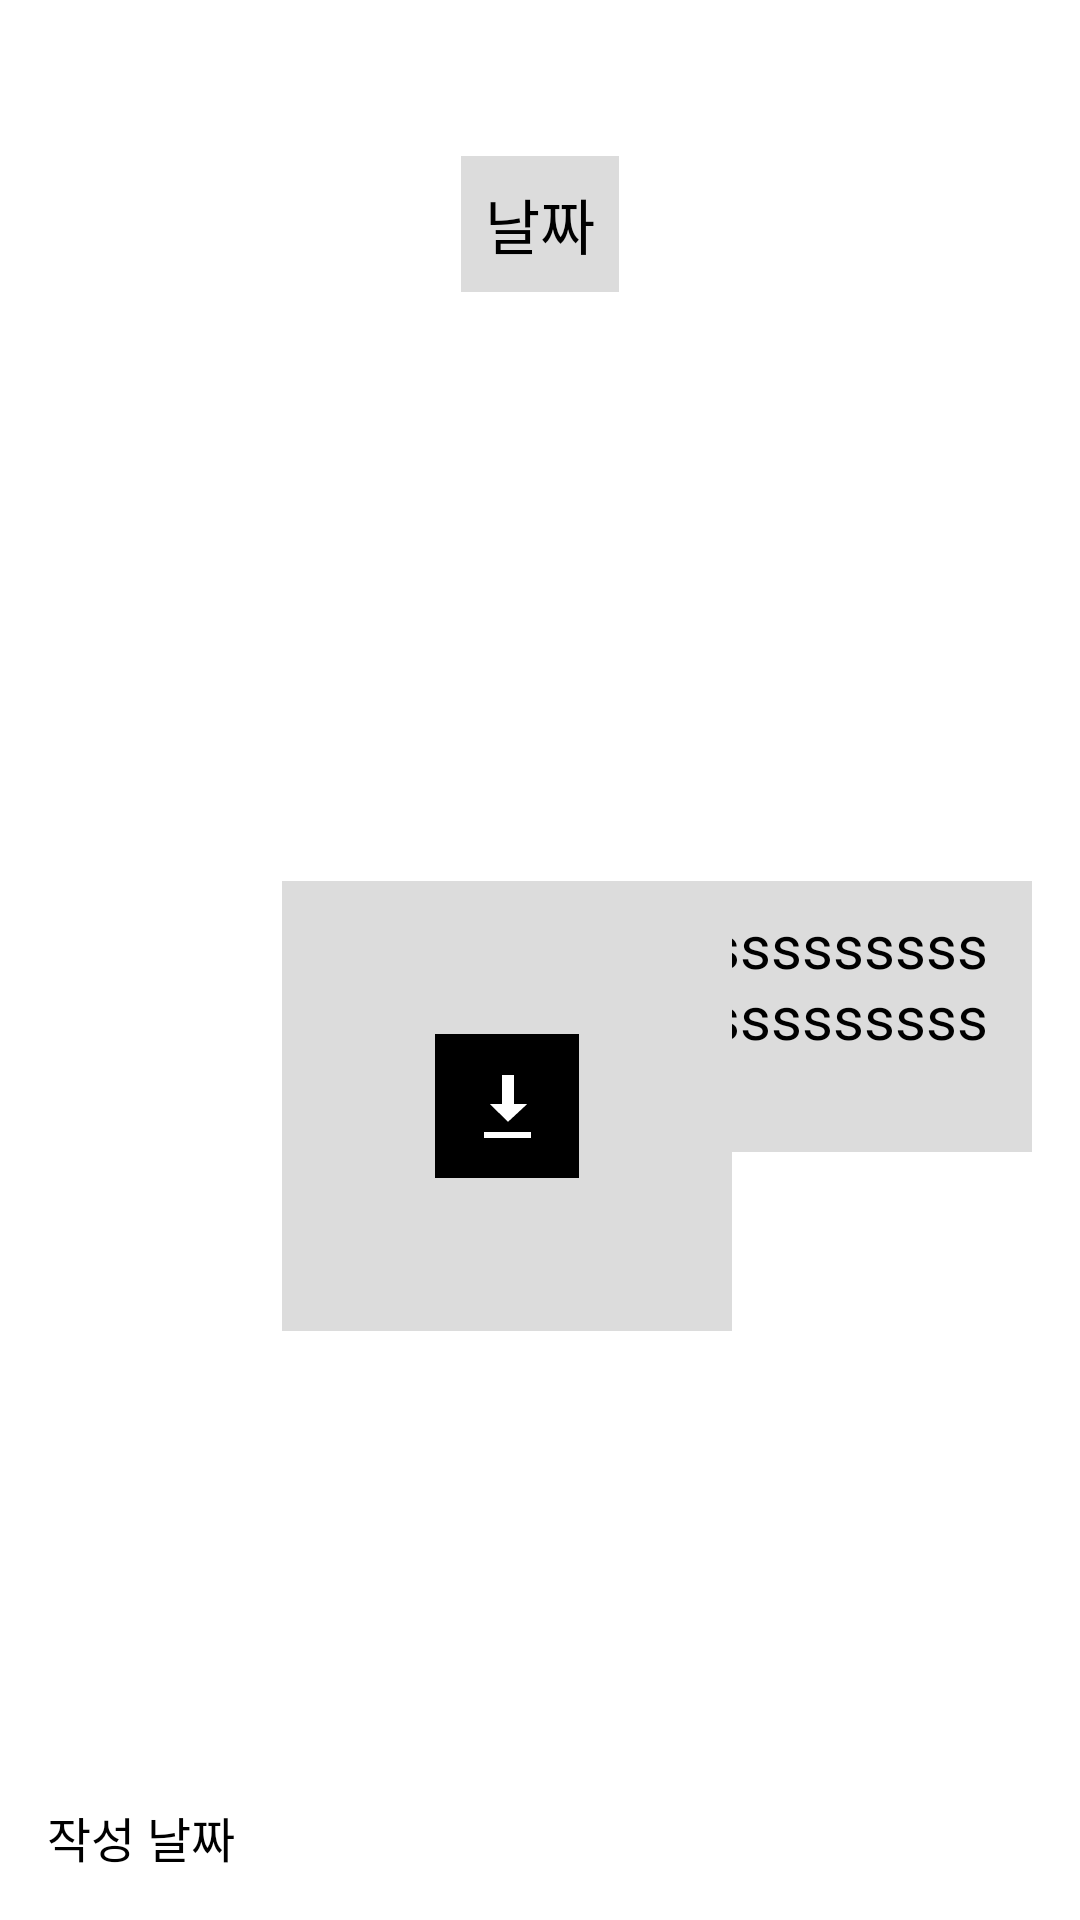

Produce the Android XML layout that renders to this screen, including the resource entries it uses.
<!-- AndroidManifest.xml: application theme Theme.Project2309 -->
<!-- res/layout/mychat_item.xml -->
<?xml version="1.0" encoding="utf-8"?>
<androidx.constraintlayout.widget.ConstraintLayout xmlns:android="http://schemas.android.com/apk/res/android"
    xmlns:app="http://schemas.android.com/apk/res-auto"
    xmlns:tools="http://schemas.android.com/tools"
    android:layout_width="match_parent"
    android:layout_height="wrap_content"
    android:paddingLeft="16dp"
    android:paddingRight="16dp">


    <TextView
        android:id="@+id/textView9"
        android:layout_width="wrap_content"
        android:layout_height="wrap_content"
        android:layout_marginTop="52dp"
        android:layout_marginBottom="32dp"
        android:background="#DCDCDC"
        android:padding="8dp"
        android:text="날짜"
        android:textColor="#000000"
        android:textSize="20sp"
        android:visibility="visible"
        app:layout_constraintBottom_toTopOf="@+id/textView12"
        app:layout_constraintEnd_toEndOf="parent"
        app:layout_constraintStart_toStartOf="parent"
        app:layout_constraintTop_toTopOf="parent"
        app:layout_constraintVertical_bias="0.0" />

    <TextView
        android:id="@+id/textView11"
        android:layout_width="wrap_content"
        android:layout_height="wrap_content"
        android:layout_marginEnd="16dp"
        android:layout_marginBottom="16dp"
        android:text="작성 날짜"
        android:textColor="#000000"
        android:textSize="16sp"
        android:visibility="visible"
        app:layout_constraintBottom_toBottomOf="parent"
        app:layout_constraintEnd_toStartOf="@+id/constraintLayout5"
        app:layout_constraintHorizontal_bias="1.0"
        app:layout_constraintHorizontal_chainStyle="packed"
        app:layout_constraintStart_toStartOf="parent" />

    <TextView
        android:id="@+id/textView49"
        android:layout_width="wrap_content"
        android:layout_height="wrap_content"
        android:layout_marginTop="16dp"
        android:text="안읽음"
        android:visibility="gone"
        app:layout_constraintStart_toStartOf="@+id/textView11"
        app:layout_constraintTop_toBottomOf="@+id/textView11" />


    <androidx.constraintlayout.widget.ConstraintLayout
        android:id="@+id/constraintLayout5"
        android:layout_width="wrap_content"
        android:layout_height="wrap_content"
        android:layout_marginTop="16dp"
        app:layout_constraintBottom_toBottomOf="@+id/textView11"
        app:layout_constraintEnd_toEndOf="parent"
        app:layout_constraintStart_toEndOf="@+id/textView11"
        app:layout_constraintTop_toBottomOf="@+id/textView9">

        <TextView
            android:id="@+id/textView12"
            android:layout_width="wrap_content"
            android:layout_height="wrap_content"
            android:background="#DCDCDC"
            android:maxWidth="250dp"
            android:padding="8dp"
            android:text="sssssssssssssssssssssssssssssssssssssssssssssssssssssssss"
            android:textColor="#000000"
            android:textSize="20sp"
            tools:layout_editor_absoluteY="9dp" />

        <ImageView
            android:id="@+id/imageView16"
            android:layout_width="150dp"
            android:layout_height="150dp"
            android:background="#DCDCDC"
            app:srcCompat="@drawable/baseline_home_24"
            tools:layout_editor_absoluteX="50dp" />

        <ImageView
            android:id="@+id/imageView18"
            android:layout_width="150dp"
            android:layout_height="150dp"
            android:background="#DCDCDC"
            tools:layout_editor_absoluteX="50dp" />

        <ImageButton
            android:id="@+id/imageButton19"
            android:layout_width="wrap_content"
            android:layout_height="wrap_content"
            android:background="@color/black"
            android:padding="12dp"
            app:layout_constraintBottom_toBottomOf="@+id/imageView18"
            app:layout_constraintEnd_toEndOf="@+id/imageView18"
            app:layout_constraintStart_toStartOf="@+id/imageView18"
            app:layout_constraintTop_toTopOf="@+id/imageView18"
            app:srcCompat="@android:drawable/stat_sys_download" />

        <ImageButton
            android:id="@+id/imageButton20"
            android:layout_width="wrap_content"
            android:layout_height="wrap_content"
            android:background="@color/black"
            android:padding="12dp"
            android:visibility="gone"
            app:layout_constraintBottom_toBottomOf="@+id/imageView18"
            app:layout_constraintEnd_toEndOf="@+id/imageView18"
            app:layout_constraintStart_toStartOf="@+id/imageView18"
            app:layout_constraintTop_toTopOf="@+id/imageView18"
            app:srcCompat="@android:drawable/ic_media_play" />
    </androidx.constraintlayout.widget.ConstraintLayout>

    <TextView
        android:id="@+id/textView67"
        android:layout_width="wrap_content"
        android:layout_height="wrap_content"
        android:layout_marginEnd="8dp"
        android:text="안읽음"
        app:layout_constraintBottom_toBottomOf="@+id/textView11"
        app:layout_constraintEnd_toStartOf="@+id/textView11" />

</androidx.constraintlayout.widget.ConstraintLayout>
<!-- resources referenced by this layout -->
<resources>
  <color name="black">#FF000000</color>
  <style name="Theme.Project2309" parent="Theme.MaterialComponents.DayNight.DarkActionBar">
          
          <item name="colorPrimary">@color/purple_500</item>
          <item name="colorPrimaryVariant">@color/purple_700</item>
          <item name="colorOnPrimary">@color/white</item>
          
          <item name="colorSecondary">@color/teal_200</item>
          <item name="colorSecondaryVariant">@color/teal_700</item>
          <item name="colorOnSecondary">@color/black</item>
          
          <item name="android:statusBarColor">?attr/colorPrimaryVariant</item>
          
      </style>
  <color name="purple_500">#FF6200EE</color>
  <color name="purple_700">#FF3700B3</color>
  <color name="white">#FFFFFFFF</color>
  <color name="teal_200">#FF03DAC5</color>
  <color name="teal_700">#FF018786</color>
</resources>
